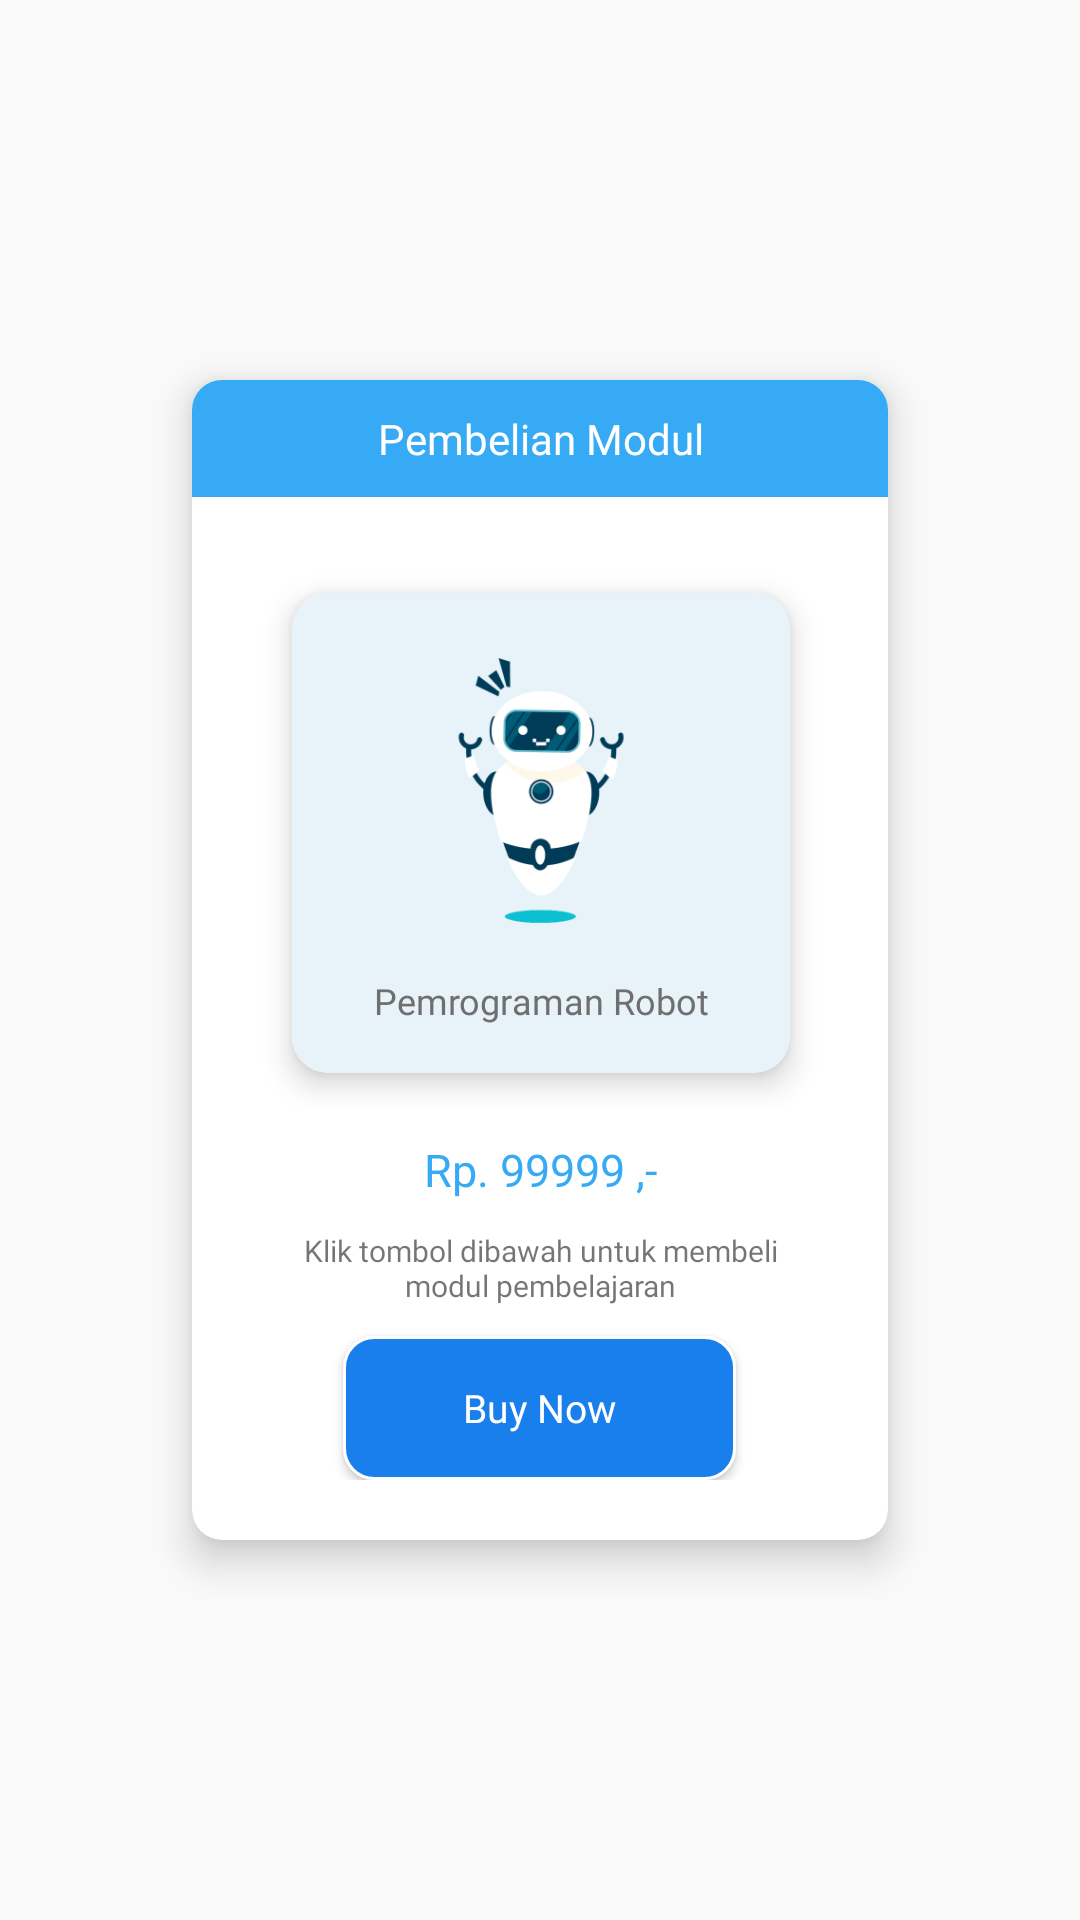

The Android layout XML behind this screen, and the referenced resources:
<!-- AndroidManifest.xml: application theme AppTheme.CustomNavigationBar -->
<!-- res/layout/buy_modul_field.xml -->
<?xml version="1.0" encoding="utf-8"?>
<LinearLayout xmlns:android="http://schemas.android.com/apk/res/android"
    android:layout_width="match_parent"
    android:layout_height="match_parent"
    xmlns:app="http://schemas.android.com/apk/res-auto"
    android:orientation="horizontal"
    android:gravity="center">

    <RelativeLayout
        android:layout_width="match_parent"
        android:layout_height="match_parent"
        android:layout_weight="2.5" />

    <androidx.cardview.widget.CardView
        android:layout_width="match_parent"
        android:layout_height="wrap_content"
        android:layout_marginHorizontal="4dp"
        android:layout_weight="1"
        android:elevation="4dp"
        app:cardCornerRadius="10dp"
        app:cardElevation="8dp">

        <RelativeLayout
            android:layout_width="match_parent"
            android:layout_height="wrap_content">

            <RelativeLayout
                android:id="@+id/llTitlePopUp"
                android:layout_width="match_parent"
                android:layout_height="wrap_content"
                android:paddingHorizontal="5dp"
                android:paddingVertical="5dp"
                android:background="#36AAF4">

                <TextView
                    android:layout_width="match_parent"
                    android:layout_height="wrap_content"
                    android:layout_marginVertical="5dp"
                    android:layout_marginHorizontal="15dp"
                    android:layout_alignParentTop="true"
                    android:layout_alignParentLeft="true"
                    android:text="Pembelian Modul"
                    android:textSize="14sp"
                    android:textAlignment="center"
                    android:fontFamily="@font/mssemibold"
                    android:textColor="#FFFFFF" />
            </RelativeLayout>

            <ImageView
                android:id="@+id/ivClosePopUpPembelian"
                android:layout_width="20dp"
                android:layout_height="20dp"
                android:src="@drawable/ic_close"
                android:layout_margin="5dp"
                android:layout_alignParentTop="true"
                android:layout_alignParentRight="true"
                android:foreground="?attr/selectableItemBackground"
                android:focusable="true"
                android:clickable="true"
                android:visibility="visible" />

            <LinearLayout
                android:layout_width="match_parent"
                android:layout_height="wrap_content"
                android:layout_below="@id/llTitlePopUp"
                android:orientation="vertical"
                android:paddingVertical="20dp">

                <LinearLayout
                    android:layout_width="match_parent"
                    android:layout_height="wrap_content"
                    android:orientation="horizontal">

                    <RelativeLayout
                        android:layout_width="match_parent"
                        android:layout_height="match_parent"
                        android:layout_weight="5" />

                    <androidx.cardview.widget.CardView
                        android:id="@+id/cvModulItem"
                        android:layout_width="match_parent"
                        android:layout_height="160dp"
                        android:layout_rowWeight="1"
                        android:layout_columnWeight="1"
                        android:layout_margin="12dp"
                        android:layout_weight="1"
                        android:clickable="true"
                        android:focusable="true"
                        android:foreground="?android:attr/selectableItemBackground"
                        app:cardCornerRadius="12dp"
                        app:cardElevation="6dp">

                        <LinearLayout
                            android:layout_width="match_parent"
                            android:layout_height="match_parent"
                            android:background="@drawable/bg_card_item"
                            android:gravity="center"
                            android:orientation="vertical"
                            android:paddingVertical="16dp">

                            <ImageView
                                android:id="@+id/ivModulItemPembelian"
                                android:layout_width="match_parent"
                                android:layout_height="match_parent"
                                android:layout_marginHorizontal="20dp"
                                android:layout_weight="1"
                                android:adjustViewBounds="true"
                                android:scaleType="fitCenter"
                                android:src="@drawable/robot1" />

                            <TextView
                                android:id="@+id/tvTitleModulPembelian"
                                android:layout_width="match_parent"
                                android:layout_height="wrap_content"
                                android:layout_marginHorizontal="20dp"
                                android:layout_marginTop="12dp"
                                android:fontFamily="@font/msmedium"
                                android:text="Pemrograman Robot"
                                android:textAlignment="center"
                                android:textColor="#6f6f6f"
                                android:textSize="12sp" />
                        </LinearLayout>
                    </androidx.cardview.widget.CardView>

                    <RelativeLayout
                        android:layout_width="match_parent"
                        android:layout_height="match_parent"
                        android:layout_weight="5" />
                </LinearLayout>

                <TextView
                    android:id="@+id/tvPopupHargaPembelian"
                    android:layout_width="match_parent"
                    android:layout_height="wrap_content"
                    android:layout_alignParentLeft="true"
                    android:layout_alignParentTop="true"
                    android:layout_marginHorizontal="30dp"
                    android:layout_marginVertical="10dp"
                    android:fontFamily="@font/mssemibold"
                    android:text="Rp. 99999 ,-"
                    android:textAlignment="center"
                    android:textColor="#36AAF4"
                    android:textSize="15sp" />

                <TextView
                    android:layout_width="match_parent"
                    android:layout_height="wrap_content"
                    android:layout_alignParentLeft="true"
                    android:layout_alignParentTop="true"
                    android:layout_marginHorizontal="30dp"
                    android:layout_marginBottom="10dp"
                    android:fontFamily="@font/mssemibold"
                    android:text="Klik tombol dibawah untuk membeli modul pembelajaran"
                    android:textAlignment="center"
                    android:textSize="10sp" />

                <Button
                    android:id="@+id/btnPopupBeliPembelian"
                    android:layout_width="wrap_content"
                    android:layout_height="wrap_content"
                    android:layout_gravity="center"
                    android:layout_marginHorizontal="30dp"
                    android:background="@drawable/blue_selected"
                    android:clickable="true"
                    android:focusable="true"
                    android:fontFamily="@font/msmedium"
                    android:foreground="@drawable/btn_ripple_effect_low_radius"
                    android:paddingHorizontal="40dp"
                    android:text="Buy Now"
                    android:textAllCaps="false"
                    android:textColor="#FFFFFF"
                    android:textSize="13sp" />
            </LinearLayout>
        </RelativeLayout>
    </androidx.cardview.widget.CardView>

    <RelativeLayout
        android:layout_width="match_parent"
        android:layout_height="match_parent"
        android:layout_weight="2.5" />

</LinearLayout>
<!-- resources referenced by this layout -->
<resources>
  <!-- drawable bg_card_item (drawable) -->
  <?xml version="1.0" encoding="utf-8"?>
  <shape xmlns:android="http://schemas.android.com/apk/res/android">
      <solid android:color="#E7F2F9" />
  
      <corners android:radius="12dp" />
  </shape>
  <!-- drawable blue_selected (drawable) -->
  <?xml version="1.0" encoding="utf-8"?>
  <shape android:shape="rectangle"
      xmlns:android="http://schemas.android.com/apk/res/android">
  
      <solid android:color="#197FEC" />
  
      <stroke
          android:color="#FFFFFF"
          android:width="1dp" />
      <corners android:radius="10dp" />
      <padding
          android:left="15sp"
          android:right="15sp" />
  
  
  </shape>
  <!-- drawable btn_ripple_effect_low_radius (drawable) -->
  <?xml version="1.0" encoding="utf-8"?>
  <ripple xmlns:android="http://schemas.android.com/apk/res/android"
      xmlns:tools="http://schemas.android.com/tools"
      android:color="@color/colorripple"
      tools:targetApi="lollipop">
      <item android:id="@android:id/mask">
          <shape android:shape="rectangle">
              <solid android:color="@color/colorripple" />
              <corners android:radius="10dp" />
          </shape>
      </item>
  </ripple>
  <!-- drawable robot1: png bitmap (drawable-hdpi, 24864 bytes) -->
  <style name="AppTheme.CustomNavigationBar">
          <item name="android:navigationBarColor">@color/SysNavBacground</item>
      </style>
  <color name="colorripple">#373737</color>
  <color name="SysNavBacground">#0094EF</color>
</resources>
